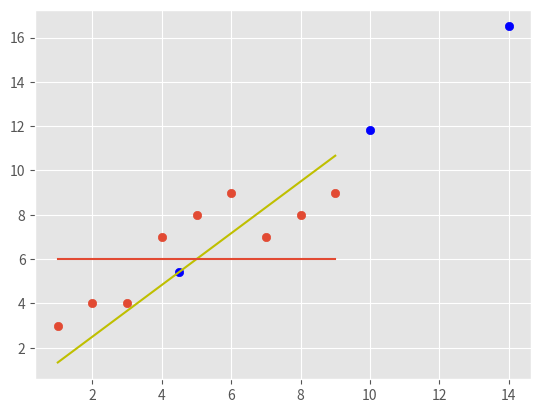

Write the Python code that produced this figure.
from statistics import mean
import numpy as np
import matplotlib.pyplot as plt
from matplotlib import style

style.use('ggplot')

X = np.array([1,2,3,4,5,6,7,8,9])
y = np.array([3,4,4,7,8,9,7,8,9])

def best_fit_slope_and_intercept(X,y):
    m = ( ((mean(X)*mean(y)) - (mean(X*y)))/       # m = (X' * y' - (X * y)') / (X'^2 - (X^2)')
        ((mean(X)*mean(X)) - (mean(X*X))) )        # where ' represents taking mean

    b = mean(y) - (m * mean(X))  # From y = mx + b equation

    return m,b

def sum_of_squares(y_true,y_line):
    return sum((y_true-y_line)**2)

def coefficient_of_determination(y_true,y_line):
    y_mean_line = np.array([mean(y_true) for _ in y_true])
    plt.plot(X,y_mean_line)
    sum_of_squares_total = sum_of_squares(y_true,y_mean_line)
    sum_of_squares_error = sum_of_squares(y_true,y_line)

    return (1 - sum_of_squares_error / sum_of_squares_total)

m,b = best_fit_slope_and_intercept(X,y)
# print(m,b)
line = m*X + b
plt.scatter(X,y)
plt.plot(X,line,c='y')
print("R2 score: ",coefficient_of_determination(y,line))
# Lets predict the y values using some dummy X values 

X_pred = np.array([4.5,10,14])
y_pred = X_pred * m + b
print(y_pred)
plt.scatter(X_pred,y_pred,c='b')
plt.show()